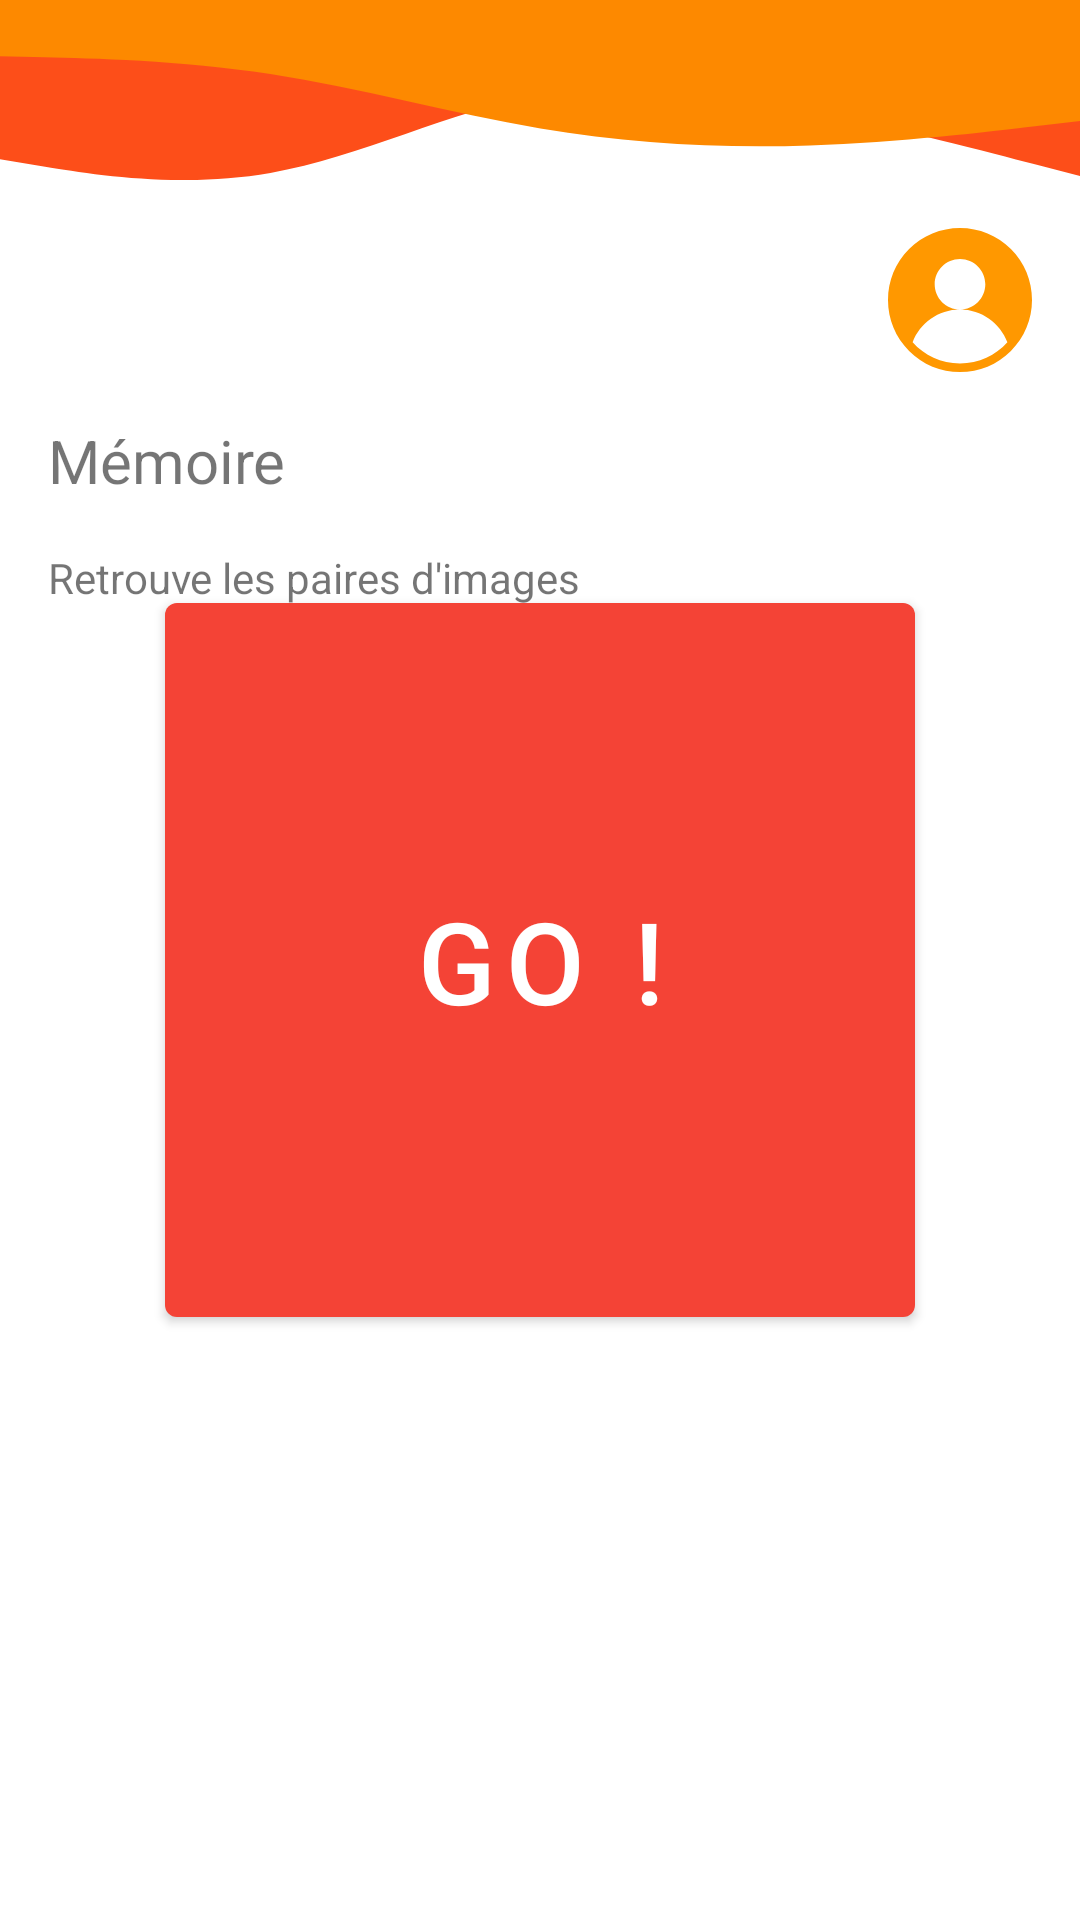

Write the Android layout XML for this screen, with the resource values it uses.
<!-- AndroidManifest.xml: application theme Theme.EcoleDesLoustics -->
<!-- res/layout/activity_memory.xml -->
<?xml version="1.0" encoding="utf-8"?>
<androidx.constraintlayout.widget.ConstraintLayout xmlns:android="http://schemas.android.com/apk/res/android"
    xmlns:app="http://schemas.android.com/apk/res-auto"
    xmlns:tools="http://schemas.android.com/tools"
    android:layout_width="match_parent"
    android:layout_height="match_parent"
    tools:context=".games.MemoryActivity">

    <ImageView
        android:id="@+id/idIVHeader"
        android:layout_width="0dp"
        android:layout_height="wrap_content"
        android:contentDescription="@string/header_desc"
        android:scaleType="fitXY"
        app:layout_constraintEnd_toEndOf="parent"
        app:layout_constraintStart_toStartOf="parent"
        app:layout_constraintTop_toTopOf="parent"
        app:srcCompat="@drawable/ic_wave_orange" />

    <ImageButton
        android:id="@+id/idIBPrevious"
        android:layout_width="48dp"
        android:layout_height="48dp"
        android:layout_marginStart="16dp"
        android:layout_marginTop="16dp"
        android:background="?attr/selectableItemBackgroundBorderless"
        android:scaleType="fitXY"
        android:src="@drawable/ic_previous"
        android:tint="@color/orange_200"
        app:layout_constraintStart_toStartOf="parent"
        app:layout_constraintTop_toBottomOf="@+id/idIVHeader" />

    <ImageButton
        android:id="@+id/idIBUser"
        android:layout_width="48dp"
        android:layout_height="48dp"
        android:layout_marginTop="16dp"
        android:layout_marginEnd="16dp"
        android:background="?attr/selectableItemBackgroundBorderless"
        android:scaleType="fitXY"
        android:src="@drawable/ic_user"
        android:tint="@color/orange_200"
        app:layout_constraintEnd_toEndOf="parent"
        app:layout_constraintTop_toBottomOf="@+id/idIVHeader" />

    <TextView
        android:id="@+id/idTVCategory"
        android:layout_width="wrap_content"
        android:layout_height="wrap_content"
        android:layout_marginTop="16dp"
        android:text="@string/memory"
        android:textSize="20sp"
        app:layout_constraintStart_toStartOf="@+id/idIBPrevious"
        app:layout_constraintTop_toBottomOf="@+id/idIBPrevious" />

    <ImageButton
        android:id="@+id/idBTAnswer0"
        android:layout_width="120dp"
        android:layout_height="120dp"
        android:layout_marginTop="16dp"
        android:textSize="20sp"
        android:background="?attr/selectableItemBackgroundBorderless"
        android:scaleType="fitXY"
        android:src="@drawable/ic_card"
        app:layout_constraintStart_toStartOf="@+id/idTVCategory"
        app:layout_constraintTop_toBottomOf="@+id/idTVTime" />

    <ImageButton
        android:id="@+id/idBTAnswer1"
        android:layout_width="120dp"
        android:layout_height="120dp"
        android:textSize="20sp"
        android:background="?attr/selectableItemBackgroundBorderless"
        android:scaleType="fitXY"
        android:src="@drawable/ic_card"
        app:layout_constraintBottom_toBottomOf="@+id/idBTAnswer0"
        app:layout_constraintEnd_toStartOf="@+id/idBTAnswer2"
        app:layout_constraintStart_toEndOf="@+id/idBTAnswer0"
        app:layout_constraintTop_toTopOf="@+id/idBTAnswer0"
        app:layout_constraintVertical_bias="0.0" />

    <ImageButton
        android:id="@+id/idBTAnswer2"
        android:layout_width="120dp"
        android:layout_height="120dp"
        android:textSize="20sp"
        android:background="?attr/selectableItemBackgroundBorderless"
        android:scaleType="fitXY"
        android:src="@drawable/ic_card"
        app:layout_constraintBottom_toBottomOf="@+id/idBTAnswer0"
        app:layout_constraintEnd_toEndOf="@+id/idIBUser"
        app:layout_constraintTop_toTopOf="@+id/idBTAnswer0"
        app:layout_constraintVertical_bias="0.0" />

    <ImageButton
        android:id="@+id/idBTAnswer3"
        android:layout_width="120dp"
        android:layout_height="120dp"
        android:layout_marginTop="8dp"
        android:textSize="20sp"
        android:background="?attr/selectableItemBackgroundBorderless"
        android:scaleType="fitXY"
        android:src="@drawable/ic_card"
        app:layout_constraintStart_toStartOf="@+id/idBTAnswer0"
        app:layout_constraintTop_toBottomOf="@+id/idBTAnswer0" />

    <ImageButton
        android:id="@+id/idBTAnswer4"
        android:layout_width="120dp"
        android:layout_height="120dp"
        android:textSize="20sp"
        android:background="?attr/selectableItemBackgroundBorderless"
        android:scaleType="fitXY"
        android:src="@drawable/ic_card"
        app:layout_constraintBottom_toBottomOf="@+id/idBTAnswer3"
        app:layout_constraintStart_toStartOf="@+id/idBTAnswer1"
        app:layout_constraintTop_toTopOf="@+id/idBTAnswer3" />

    <ImageButton
        android:id="@+id/idBTAnswer5"
        android:layout_width="120dp"
        android:layout_height="120dp"
        android:textSize="20sp"
        android:background="?attr/selectableItemBackgroundBorderless"
        android:scaleType="fitXY"
        android:src="@drawable/ic_card"
        app:layout_constraintBottom_toBottomOf="@+id/idBTAnswer4"
        app:layout_constraintStart_toStartOf="@+id/idBTAnswer2"
        app:layout_constraintTop_toTopOf="@+id/idBTAnswer4" />

    <ImageButton
        android:id="@+id/idBTAnswer6"
        android:layout_width="120dp"
        android:layout_height="120dp"
        android:layout_marginTop="8dp"
        android:textSize="20sp"
        android:background="?attr/selectableItemBackgroundBorderless"
        android:scaleType="fitXY"
        android:src="@drawable/ic_card"
        app:layout_constraintStart_toStartOf="@+id/idBTAnswer3"
        app:layout_constraintTop_toBottomOf="@+id/idBTAnswer3" />

    <ImageButton
        android:id="@+id/idBTAnswer7"
        android:layout_width="120dp"
        android:layout_height="120dp"
        android:textSize="20sp"
        android:background="?attr/selectableItemBackgroundBorderless"
        android:scaleType="fitXY"
        android:src="@drawable/ic_card"
        app:layout_constraintBottom_toBottomOf="@+id/idBTAnswer6"
        app:layout_constraintStart_toStartOf="@+id/idBTAnswer4"
        app:layout_constraintTop_toTopOf="@+id/idBTAnswer6" />

    <ImageButton
        android:id="@+id/idBTAnswer8"
        android:layout_width="120dp"
        android:layout_height="120dp"
        android:textSize="20sp"
        android:background="?attr/selectableItemBackgroundBorderless"
        android:scaleType="fitXY"
        android:src="@drawable/ic_card"
        app:layout_constraintBottom_toBottomOf="@+id/idBTAnswer7"
        app:layout_constraintStart_toStartOf="@+id/idBTAnswer5"
        app:layout_constraintTop_toTopOf="@+id/idBTAnswer7" />

    <ImageButton
        android:id="@+id/idBTAnswer9"
        android:layout_width="120dp"
        android:layout_height="120dp"
        android:layout_marginTop="8dp"
        android:textSize="20sp"
        android:background="?attr/selectableItemBackgroundBorderless"
        android:scaleType="fitXY"
        android:src="@drawable/ic_card"
        app:layout_constraintStart_toStartOf="@+id/idBTAnswer6"
        app:layout_constraintTop_toBottomOf="@+id/idBTAnswer6" />

    <ImageButton
        android:id="@+id/idBTAnswer10"
        android:layout_width="120dp"
        android:layout_height="120dp"
        android:textSize="20sp"
        android:background="?attr/selectableItemBackgroundBorderless"
        android:scaleType="fitXY"
        android:src="@drawable/ic_card"
        app:layout_constraintBottom_toBottomOf="@+id/idBTAnswer9"
        app:layout_constraintStart_toStartOf="@+id/idBTAnswer7"
        app:layout_constraintTop_toTopOf="@+id/idBTAnswer9" />

    <ImageButton
        android:id="@+id/idBTAnswer11"
        android:layout_width="120dp"
        android:layout_height="120dp"
        android:textSize="20sp"
        android:background="?attr/selectableItemBackgroundBorderless"
        android:scaleType="fitXY"
        android:src="@drawable/ic_card"
        app:layout_constraintBottom_toBottomOf="@+id/idBTAnswer10"
        app:layout_constraintStart_toStartOf="@+id/idBTAnswer8"
        app:layout_constraintTop_toTopOf="@+id/idBTAnswer10" />

    <TextView
        android:id="@+id/idTVTitle"
        android:layout_width="wrap_content"
        android:layout_height="wrap_content"
        android:layout_marginTop="16dp"
        android:textSize="14sp"
        android:text="Retrouve les paires d'images"
        app:layout_constraintStart_toStartOf="@+id/idTVCategory"
        app:layout_constraintTop_toBottomOf="@+id/idTVCategory" />

    <com.google.android.material.button.MaterialButton
        android:id="@+id/idBTGo"
        android:layout_width="250dp"
        android:layout_height="250dp"
        android:text="@string/go"
        android:textSize="38sp"
        app:backgroundTint="#F44336"
        app:layout_constraintBottom_toBottomOf="parent"
        app:layout_constraintEnd_toEndOf="parent"
        app:layout_constraintStart_toStartOf="parent"
        app:layout_constraintTop_toTopOf="parent" />


    <ProgressBar
        android:id="@+id/idPBTime"
        style="?android:attr/progressBarStyleHorizontal"
        android:layout_width="match_parent"
        android:layout_height="wrap_content"
        android:layout_marginTop="8dp"
        android:max="30"
        android:progress="30"
        android:visibility="invisible"
        app:layout_constraintEnd_toEndOf="parent"
        app:layout_constraintStart_toStartOf="parent"
        app:layout_constraintTop_toBottomOf="@+id/idTVTitle" />

    <TextView
        android:id="@+id/idTVTime"
        android:layout_width="wrap_content"
        android:layout_height="wrap_content"
        android:layout_marginTop="16dp"
        android:text="30s"
        android:visibility="invisible"
        app:layout_constraintStart_toStartOf="@+id/idIBPrevious"
        app:layout_constraintTop_toBottomOf="@+id/idPBTime" />
</androidx.constraintlayout.widget.ConstraintLayout>
<!-- resources referenced by this layout -->
<resources>
  <color name="orange_200">#ffff9800</color>
  <!-- drawable ic_user (drawable) -->
  <vector xmlns:android="http://schemas.android.com/apk/res/android"
      android:width="512dp"
      android:height="512dp"
      android:viewportWidth="512"
      android:viewportHeight="512">
    <path
        android:fillColor="#FF000000"
        android:pathData="M437.02,74.981C388.667,26.629 324.38,0 256,0S123.333,26.629 74.98,74.981C26.629,123.333 0,187.62 0,256s26.629,132.667 74.98,181.019C123.333,485.371 187.62,512 256,512s132.667,-26.629 181.02,-74.981C485.371,388.667 512,324.38 512,256S485.371,123.333 437.02,74.981zM256,482c-66.869,0 -127.037,-29.202 -168.452,-75.511C113.223,338.422 178.948,290 256,290c-49.706,0 -90,-40.294 -90,-90s40.294,-90 90,-90s90,40.294 90,90s-40.294,90 -90,90c77.052,0 142.777,48.422 168.452,116.489C383.037,452.798 322.869,482 256,482z"/>
  </vector>
  <!-- drawable ic_wave_orange (drawable) -->
  <vector android:height="60dp" android:viewportHeight="150.35"
      android:viewportWidth="675" android:width="269.37146dp" xmlns:android="http://schemas.android.com/apk/res/android">
      <path android:fillColor="#fd4e19" android:pathData="M0,133L28.2,139.2C56.3,145.3 112.7,157.7 169,144.5C225.3,131.3 281.7,92.7 337.8,79C394,65.3 450,76.7 506.2,92.2C562.3,107.7 618.7,127.3 646.8,137.2L675,147L675,0L646.8,0C618.7,0 562.3,0 506.2,0C450,0 394,0 337.8,0C281.7,0 225.3,0 169,0C112.7,0 56.3,0 28.2,0L0,0Z"/>
      <path android:fillColor="#fd8900" android:pathData="M0,47L28.2,47.8C56.3,48.7 112.7,50.3 169,61.8C225.3,73.3 281.7,94.7 337.8,107.3C394,120 450,124 506.2,121.5C562.3,119 618.7,110 646.8,105.5L675,101L675,0L646.8,0C618.7,0 562.3,0 506.2,0C450,0 394,0 337.8,0C281.7,0 225.3,0 169,0C112.7,0 56.3,0 28.2,0L0,0Z"/>
  </vector>
  <string name="go">Go !</string>
  <string name="header_desc">header</string>
  <string name="memory">Mémoire</string>
  <style name="Theme.EcoleDesLoustics" parent="Theme.MaterialComponents.DayNight.NoActionBar">
          
          <item name="colorPrimary">@color/purple_500</item>
          <item name="colorPrimaryVariant">@color/purple_700</item>
          <item name="colorOnPrimary">@color/white</item>
          
          <item name="colorSecondary">@color/teal_200</item>
          <item name="colorSecondaryVariant">@color/teal_700</item>
          <item name="colorOnSecondary">@color/black</item>
          
          <item name="android:statusBarColor" tools:targetApi="l">?attr/colorPrimaryVariant</item>
          
      </style>
  <color name="purple_500">#FF6200EE</color>
  <color name="purple_700">#FF3700B3</color>
  <color name="white">#FFFFFFFF</color>
  <color name="teal_200">#FF03DAC5</color>
  <color name="teal_700">#FF018786</color>
  <color name="black">#FF000000</color>
</resources>
